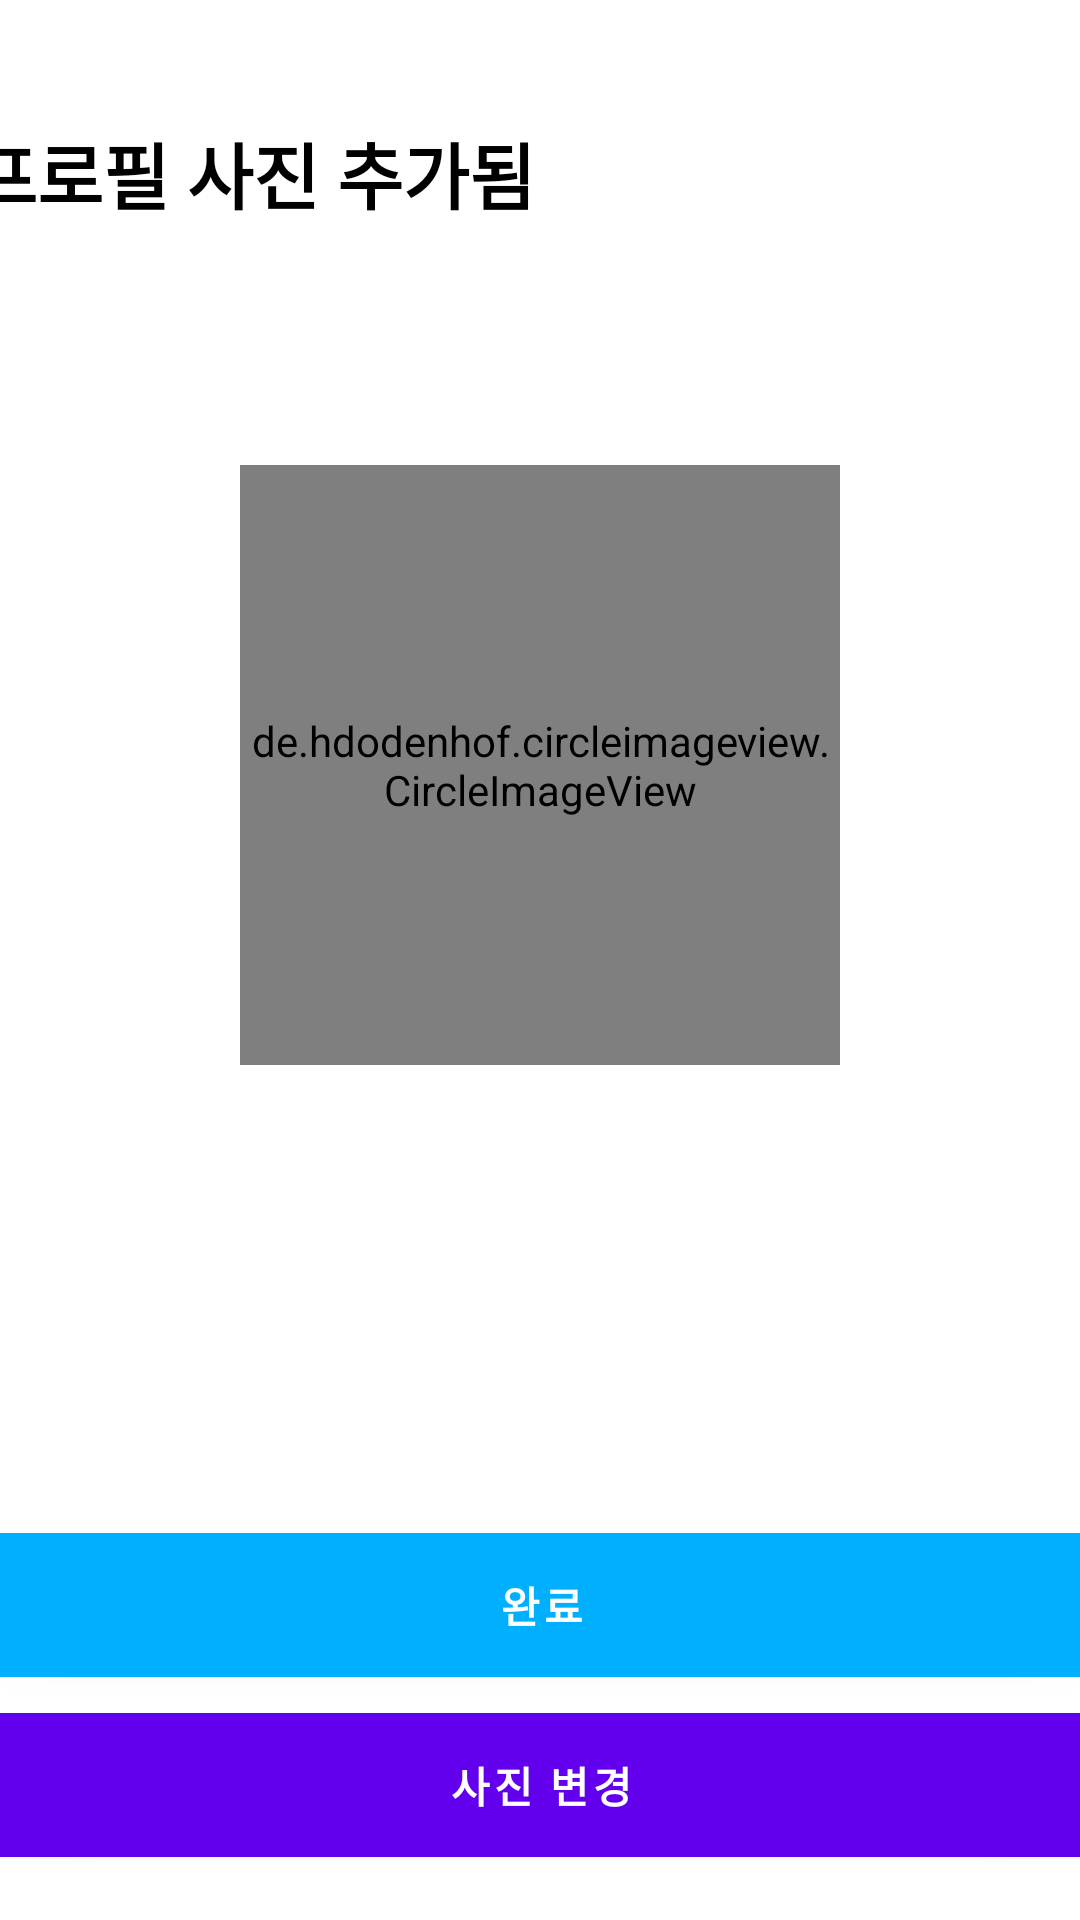

The Android layout XML behind this screen, and the referenced resources:
<!-- AndroidManifest.xml: application theme Theme.Onstagram -->
<!-- res/layout/signup_image_loaded.xml -->
<?xml version="1.0" encoding="utf-8"?>
<androidx.constraintlayout.widget.ConstraintLayout
    xmlns:android="http://schemas.android.com/apk/res/android"
    xmlns:app="http://schemas.android.com/apk/res-auto"
    android:layout_width="match_parent"
    android:layout_height="match_parent"
    android:background="@color/white">

    <TextView
        android:id="@+id/unloaded_logo"
        android:layout_width="380dp"
        android:layout_height="wrap_content"
        app:layout_constraintStart_toStartOf="parent"
        app:layout_constraintEnd_toEndOf="parent"
        app:layout_constraintTop_toTopOf="parent"
        android:layout_marginTop="40dp"
        android:text="@string/loaded_image_logo"
        android:textSize="24sp"
        android:textColor="@color/black"
        android:textStyle="bold"/>

    <de.hdodenhof.circleimageview.CircleImageView
        android:layout_width="200dp"
        android:layout_height="200dp"
        app:layout_constraintStart_toStartOf="parent"
        app:layout_constraintEnd_toEndOf="parent"
        app:layout_constraintTop_toBottomOf="@id/unloaded_logo"
        android:src="@drawable/ic_launcher_background"
        android:layout_marginTop="80dp"/>

    <Button
        android:id="@+id/loaded_change_image"
        android:layout_width="380dp"
        android:layout_height="60dp"
        app:layout_constraintStart_toStartOf="parent"
        app:layout_constraintEnd_toEndOf="parent"
        app:layout_constraintBottom_toBottomOf="parent"
        android:layout_marginBottom="15dp"
        android:text="@string/loaded_change_image"
        android:textStyle="bold"
        />

    <Button
        android:id="@+id/loaded_next"
        android:layout_width="380dp"
        android:layout_height="60dp"
        app:layout_constraintStart_toStartOf="parent"
        app:layout_constraintEnd_toEndOf="parent"
        app:layout_constraintBottom_toTopOf="@id/loaded_change_image"
        android:text="@string/loaded_next"
        android:textStyle="bold"
        android:backgroundTint="#00B0FF"/>



</androidx.constraintlayout.widget.ConstraintLayout>
<!-- resources referenced by this layout -->
<resources>
  <string name="loaded_change_image">사진 변경</string>
  <string name="loaded_image_logo">프로필 사진 추가됨</string>
  <string name="loaded_next">완료</string>
  <style name="Theme.Onstagram" parent="Theme.MaterialComponents.DayNight.DarkActionBar">
          
          <item name="colorPrimary">@color/purple_500</item>
          <item name="colorPrimaryVariant">@color/purple_700</item>
          <item name="colorOnPrimary">@color/white</item>
          
          <item name="colorSecondary">@color/teal_200</item>
          <item name="colorSecondaryVariant">@color/teal_700</item>
          <item name="colorOnSecondary">@color/black</item>
          
          <item name="android:statusBarColor">?attr/colorPrimaryVariant</item>
          
      </style>
  <!-- not gathered from this repository: default colours our renderer supplied (Android Studio template values) -->
  <color name="purple_500">#FF6200EE</color>
  <color name="purple_700">#FF3700B3</color>
  <color name="teal_200">#FF03DAC5</color>
  <color name="teal_700">#FF018786</color>
  <color name="black">#FF000000</color>
  <color name="white">#FFFFFFFF</color>
</resources>
